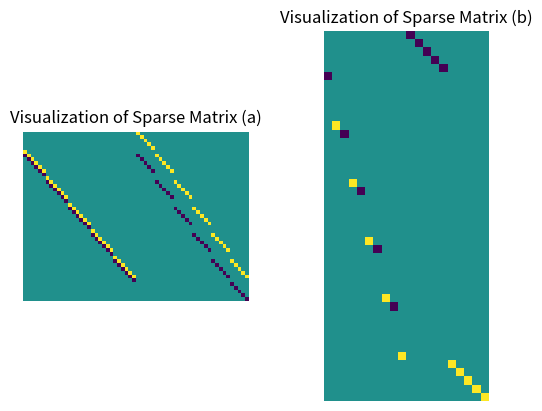

The script that saved this image:
import numpy as np
import scipy.sparse as sparse
import matplotlib.pyplot as plt
N = 5

nVolumes = N*N + N*4
nEdges = 2*(N*N + 3*N)

E21 = sparse.csr_matrix((nVolumes, nEdges), dtype=int)

for j in range(N+2):
    for i in range(N+2):
        if i == 0 and j == 0:
            continue
        if i == 0 and j == N+1:
            continue 
        if i == N+1 and j == 0:
            continue
        if i == N+1 and j == N+1:
            continue
        # # Bottom boundaries
        if j == 0:
            E21[i-1, int(nEdges/2 + i)-1] = -1
            E21[i-1, int(nEdges/2 + i + N)-1] = 1
            continue
        # Left boundaries
        if i == 0:
            E21[N + (j-1)*N + (j-1)*2, (j-1)*N + (j-1)*2 + j-1] = -1
            E21[N + (j-1)*N + (j-1)*2, (j-1)*N + (j-1)*2 + j] = 1
            continue
        
        # Right boundaries FIX RIGHT BOUNDARY
        if i == N+1:
            E21[N + j*N + (j-1)*2 + 1, N + (j-1)*N + (j-1)*2 + j] = -1
            E21[N + j*N + (j-1)*2 + 1, N + (j-1)*N + (j-1)*2 + j+1] = 1
            continue
        
        # Upper boundaries 
        if j == N+1:
            E21[-N + i-1, -2*N + i-1] = -1
            E21[-N + i-1, -N + i-1] = 1
            continue
        
        # Normal seq
        E21[N*j + 2*(j-1) + i, (j-1)*N + (j-1)*3 +i] = -1
        E21[N*j + 2*(j-1) + i, (j-1)*N + (j-1)*3 +i +1] = 1
        E21[N*j + 2*(j-1) + i, int(nEdges/2 + N*j+i-1)] = -1
        E21[N*j + 2*(j-1) + i, int(nEdges/2 + N*j + N +i-1)] = 1

# a = E21.todense()
# plt.imshow(a, cmap='viridis', interpolation='nearest')
# plt.title('Visualization of Sparse Matrix')
# plt.colorbar()
# plt.show()

#create a list of edges that needs to be removed from the sparse matrix
Ni = np.arange(N)
LB = Ni*(N+3)
RB = Ni*(N+3) + N+2
BB = np.arange(int(nEdges/2), int(nEdges/2) + N)
UB = np.arange(nEdges - N, nEdges)

columns_to_remove = np.concatenate((LB, RB, BB, UB))
columns_to_remove = np.sort(columns_to_remove)

all_columns = np.arange(E21.shape[1])
columns_to_keep = np.setdiff1d(all_columns, columns_to_remove)

E21_modified = E21[:, columns_to_keep]
E_extra = sparse.csr_matrix((nVolumes, len(columns_to_remove)), dtype=int)
a = E21_modified.todense()

for idx, col_idx in enumerate(columns_to_remove):
    column_to_move = E21[:, col_idx].toarray()
    E_extra[:, idx] = column_to_move


b = E_extra.todense()

fig, axs = plt.subplots(1, 2)

axs[0].imshow(a, cmap='viridis', interpolation='nearest')
axs[0].set_title('Visualization of Sparse Matrix (a)')
axs[0].axis('off')

axs[1].imshow(b, cmap='viridis', interpolation='nearest')
axs[1].set_title('Visualization of Sparse Matrix (b)')
axs[1].axis('off')

plt.show()